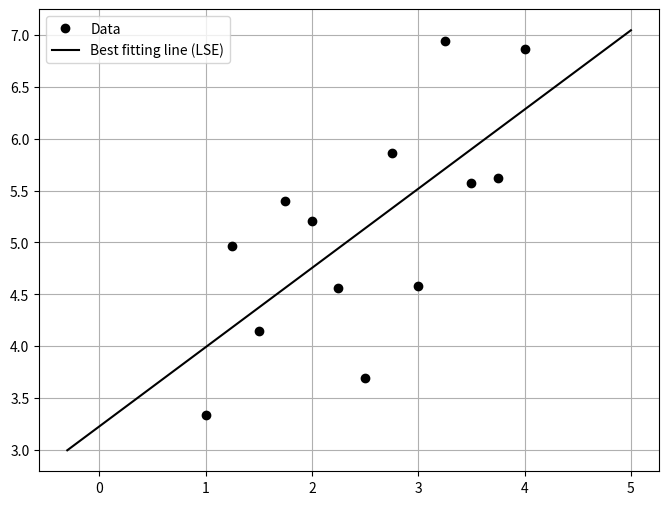

This chart was generated by the following Python code:
#!/usr/bin/env python3
# -*- coding: utf-8 -*-
#  ch2Python.py. Finding the best fitting line.
#  This is demonstration code, so it is transparent but inefficient.

import numpy as np
import matplotlib.pyplot as plt

x = [1.00,1.25,1.50,1.75,2.00,2.25,2.50,2.75,3.00,3.25,3.50,3.75,4.00]
y = [3.34,4.97,4.15,5.40,5.21,4.56,3.69,5.86,4.58,6.94,5.57,5.62,6.87]

# convert data to vectors.   
x = np.array(x)
y = np.array(y)
xmean = np.mean(x)
ymean = np.mean(y)
# Find zero mean versions of x and y.
xzm = x - xmean
yzm = y - ymean

numerator = np.sum(xzm * yzm) 
denominator = np.sum(xzm * xzm)
print("numerator = %0.3f" %numerator) # 8.693
print("denominator = %0.3f" %denominator) # 11.375

# Find slope b1.
# b1 = numerator/denominator # 0.764
b1 = np.sum(xzm * yzm) / ( np.sum(xzm * xzm) ) # 0.764

# Find intercept b0.
b0 = ymean - b1*xmean # 3.225
print('slope b1 = %6.3f\nintercept b0 = %6.3f' % (b1, b0))

# Draw best fitting line.
xx = np.array([-0.3, 3, 5])
yline = b1 * xx + b0
fig, ax = plt.subplots(figsize=(8, 6))
ax.plot(x, y, "ko", label="Data")
ax.plot(xx, yline, "k-",label="Best fitting line (LSE)")
ax.legend(loc="best")
plt.grid()

###############################
# END OF FILE.
###############################
